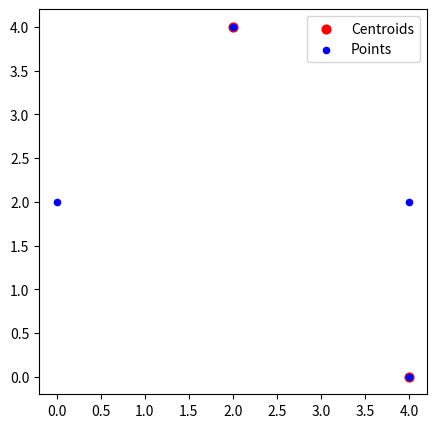
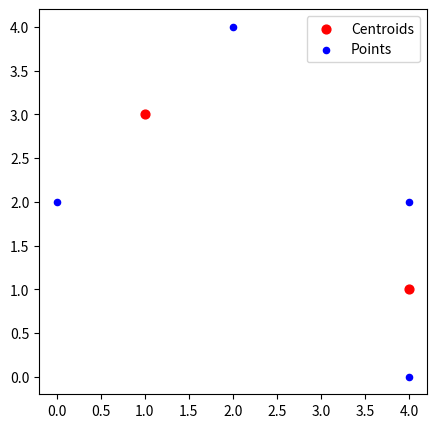
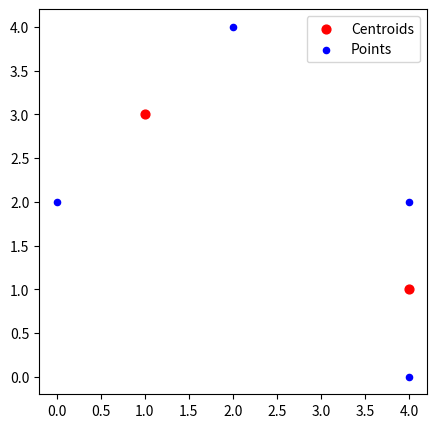
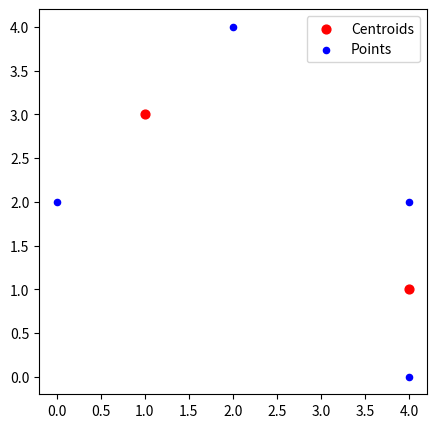
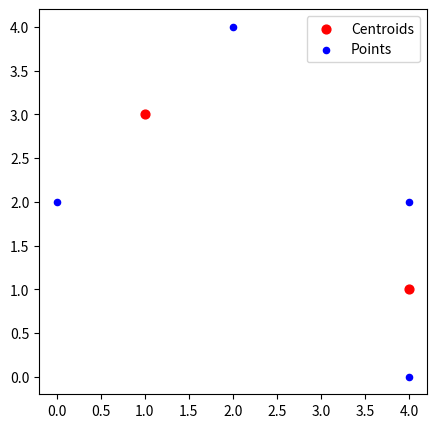

Write Python code to recreate these figures, in order.
#!/usr/bin/python3.9

import numpy as np
import matplotlib.pyplot as plt


def draw(points, centroids, filename="fig.png"):
  fig, ax = plt.subplots(figsize=(5, 5))
  ax.scatter(*centroids.T, s=40, color="red", label="Centroids")
  ax.scatter(*points.T, s=20, color="blue", label="Points")
  ax.legend()

  fig.savefig(filename)

def relax(points, centroids):
  clusters = []
  for i in range(centroids.shape[0]):
    clusters.append([])
  for p in points:
    dsts = np.sqrt(np.sum((centroids-p)*(centroids-p), axis=-1))
    clusters[np.argmin(dsts)].append(p)
  

  for i, c in enumerate(clusters):
    centroids[i] = np.mean(np.array(c), axis=0)

points = np.array([[0, 2], [2, 4], [4, 0], [4, 2]], dtype=float)
centroids = np.array([points[1], points[2]], dtype=float)

for i in range(5):
  draw(points, centroids, f"step{i}.png")
  relax(points, centroids)